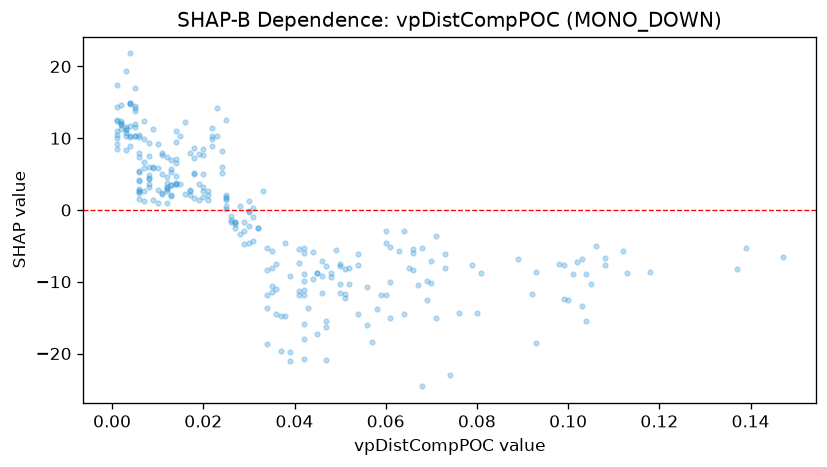

The file beside this chart, header and first rows:
feature_value, shap_value
0.051, -11.76
0.069, -9.905
0.004, 11.65
0.003, 11.59
0.021, 2.588
0.034, -13.62
0.027, -1.955
0.006, 7.905
0.007, 5.836
0.042, -11.15
0.041, -5.367
0.066, -5.957
0.029, -2.991
0.02, 2.598
0.054, -6.185
0.041, -11.86
0.018, 1.635
0.042, -11.78
0.013, 2.095
0.038, -4.66
0.025, 0.4864
0.042, -15.91
0.044, -5.806
0.011, 7.987
0.003, 8.304
0.079, -7.682
0.1, -12.6
0.093, -18.56
0.006, 2.413
0.006, 2.625
0.012, 2.928
0.019, 1.382
0.025, 1.852
0.005, 10.34
0.045, -8.838
0.012, 4.532
0.022, 8.938
0.05, -7.482
0.047, -15.45
0.003, 11.27
0.014, 3.818
0.036, -7.519
0.047, -7.761
0.043, -13.7
0.042, -8.954
0.063, -5.649
0.001, 8.449
0.018, 5.147
0.034, -5.248
0.016, 12.23
0.008, 4.5
0.017, 2.635
0.001, 14.37
0.007, 1.191
0.054, -7.611
0.002, 11.83
0.013, 3.531
0.001, 9.227
0.01, 1.023
0.106, -5.016
... 223 more rows
